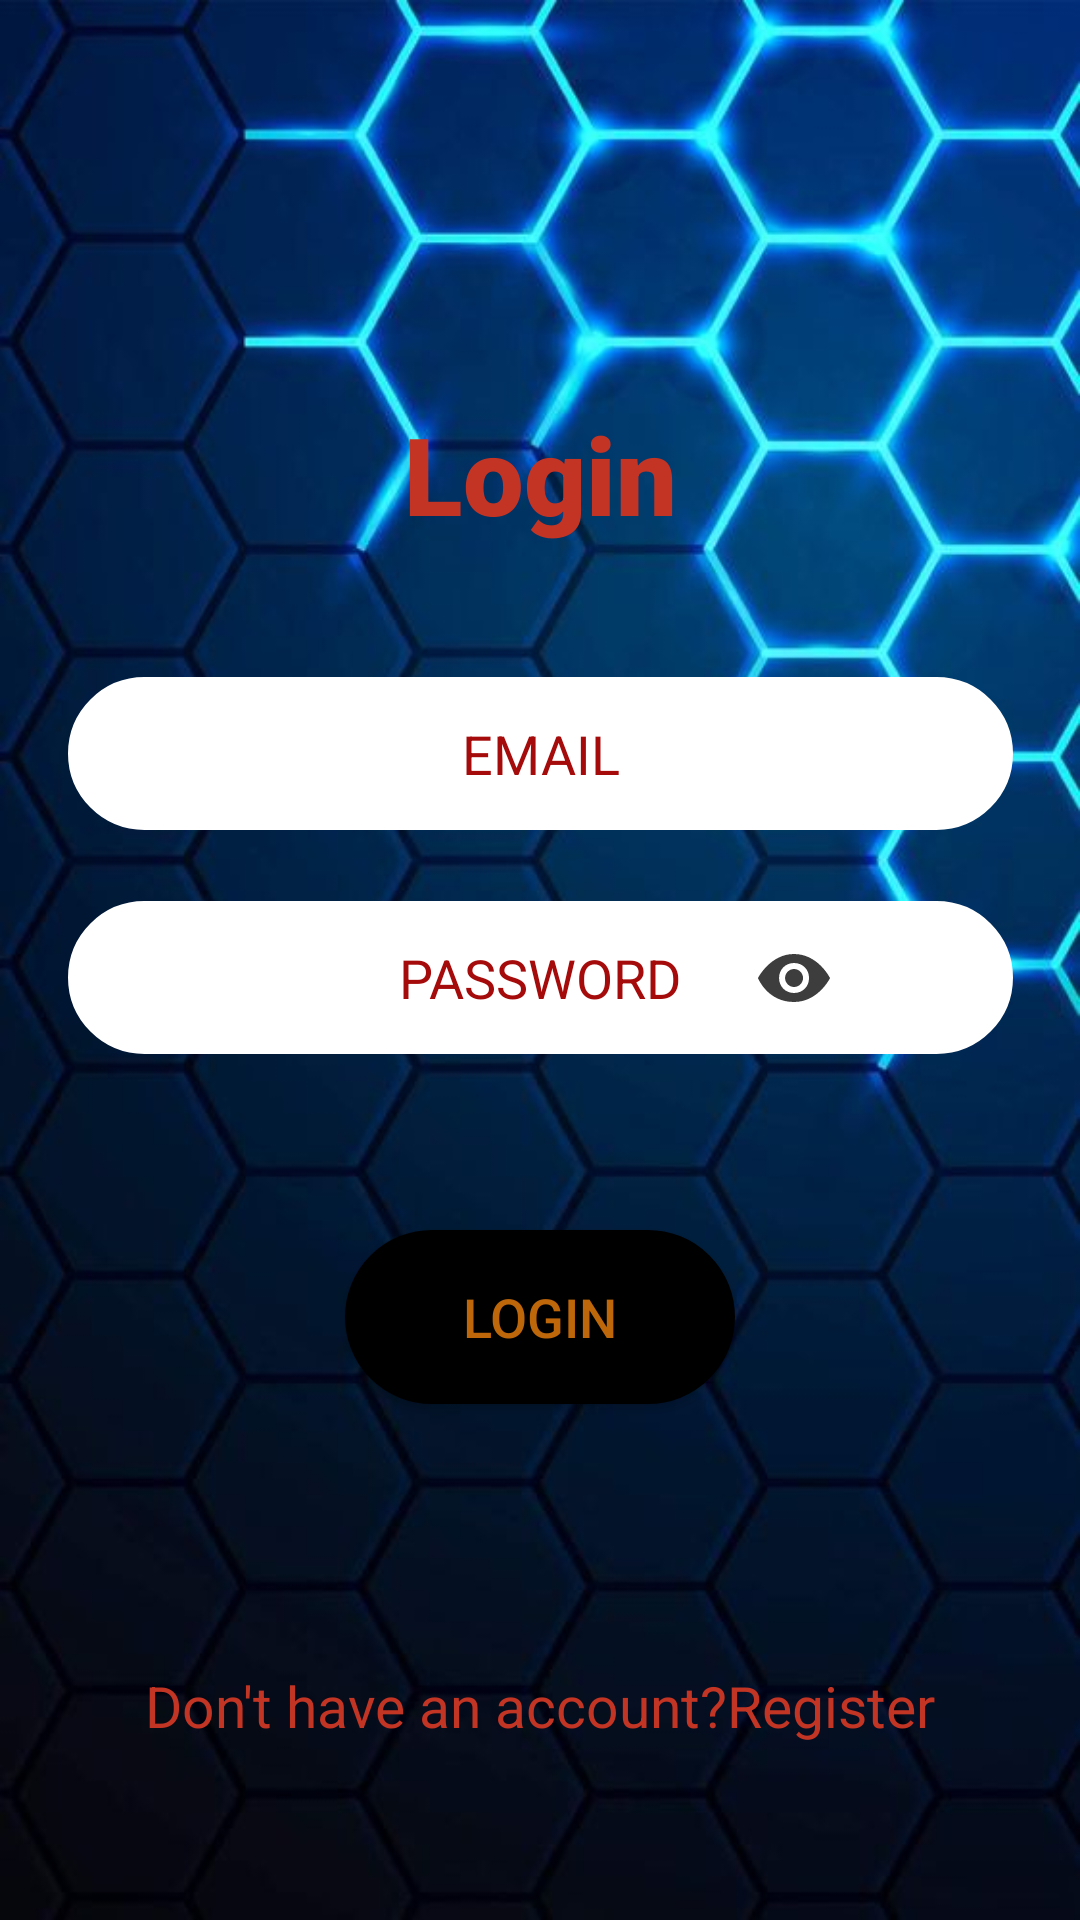

This screen was rendered from an Android layout file. Write that file and the resources it references.
<!-- AndroidManifest.xml: application theme Theme.AppCompat.NoActionBar -->
<!-- res/layout/login_page.xml -->
<?xml version="1.0" encoding="utf-8"?>
<androidx.constraintlayout.widget.ConstraintLayout xmlns:android="http://schemas.android.com/apk/res/android"
    xmlns:app="http://schemas.android.com/apk/res-auto"
    xmlns:tools="http://schemas.android.com/tools"
    android:layout_width="match_parent"
    android:layout_height="match_parent"
    android:background="@drawable/logs"
    android:theme="@style/Theme.AppCompat.NoActionBar"
    tools:context=".LoginPage">

    <EditText
        android:id="@+id/lemail"
        android:layout_width="315dp"
        android:layout_height="51dp"
        android:layout_marginStart="8dp"
        android:layout_marginTop="8dp"
        android:layout_marginEnd="8dp"
        android:layout_marginBottom="8dp"
        android:background="@drawable/inputwhite"
        android:cursorVisible="true"
        android:ems="10"
        android:filterTouchesWhenObscured="false"
        android:hint="@string/email"
        android:inputType="textEmailAddress"
        android:textAlignment="center"
        android:textColor="@android:color/black"
        android:textColorHint="#A50B0B"
        android:textCursorDrawable="@android:drawable/dark_header"
        android:textIsSelectable="true"
        app:layout_constraintBottom_toBottomOf="parent"
        app:layout_constraintEnd_toEndOf="parent"
        app:layout_constraintStart_toStartOf="parent"
        app:layout_constraintTop_toTopOf="parent"
        app:layout_constraintVertical_bias="0.38" />

    <EditText
        android:id="@+id/rlpass"
        android:layout_width="315dp"
        android:layout_height="51dp"
        android:layout_marginStart="8dp"
        android:layout_marginTop="8dp"
        android:layout_marginEnd="8dp"
        android:layout_marginBottom="8dp"
        android:autofillHints=""
        android:background="@drawable/inputwhite"
        android:ems="10"
        android:hint="PASSWORD"
        android:inputType="textPassword"
        android:textAlignment="center"
        android:textColor="#2F363F"
        android:textColorHint="#A50B0B"
        android:textIsSelectable="true"
        app:layout_constraintBottom_toBottomOf="parent"
        app:layout_constraintEnd_toEndOf="parent"
        app:layout_constraintStart_toStartOf="parent"
        app:layout_constraintTop_toTopOf="parent"
        app:layout_constraintVertical_bias="0.51" />

    <Button
        android:id="@+id/login"
        android:layout_width="130dp"
        android:layout_height="58dp"
        android:layout_marginStart="8dp"
        android:layout_marginTop="8dp"
        android:layout_marginEnd="8dp"
        android:layout_marginBottom="8dp"
        android:background="@drawable/mybutton3"
        android:onClick="OnLogin"
        android:text="LOGIN"
        android:textColor="#BD660A"
        android:textSize="18sp"
        app:layout_constraintBottom_toBottomOf="parent"
        app:layout_constraintEnd_toEndOf="parent"
        app:layout_constraintStart_toStartOf="parent"
        app:layout_constraintTop_toTopOf="parent"
        app:layout_constraintVertical_bias="0.71000004" />

    <TextView
        android:id="@+id/textView4"
        android:layout_width="294dp"
        android:layout_height="53dp"
        android:layout_marginStart="8dp"
        android:layout_marginTop="8dp"
        android:layout_marginEnd="8dp"
        android:layout_marginBottom="8dp"
        android:fontFamily="sans-serif-black"
        android:text="@string/login"
        android:textAlignment="center"
        android:textAllCaps="false"
        android:textAppearance="@style/TextAppearance.AppCompat.Medium"
        android:textColor="#C43424"
        android:textSize="36sp"
        app:layout_constraintBottom_toBottomOf="parent"
        app:layout_constraintEnd_toEndOf="parent"
        app:layout_constraintStart_toStartOf="parent"
        app:layout_constraintTop_toTopOf="parent"
        app:layout_constraintVertical_bias="0.22000003" />

    <TextView
        android:id="@+id/rege"
        android:layout_width="280dp"
        android:layout_height="28dp"
        android:layout_marginStart="8dp"
        android:layout_marginTop="8dp"
        android:layout_marginEnd="8dp"
        android:layout_marginBottom="8dp"
        android:text="Don't have an account?Register"
        android:textAlignment="center"
        android:textColor="#C23424"
        android:textColorHint="#A50B0B"
        android:textSize="19sp"
        app:layout_constraintBottom_toBottomOf="parent"
        app:layout_constraintEnd_toEndOf="parent"
        app:layout_constraintStart_toStartOf="parent"
        app:layout_constraintTop_toTopOf="parent"
        app:layout_constraintVertical_bias="0.919" />

    <TextView
        android:id="@+id/inpass"
        android:layout_width="182dp"
        android:layout_height="17dp"
        android:layout_marginStart="8dp"
        android:layout_marginTop="8dp"
        android:layout_marginEnd="8dp"
        android:layout_marginBottom="8dp"
        android:textColor="#9B1206"
        android:textSize="14sp"
        app:layout_constraintBottom_toBottomOf="parent"
        app:layout_constraintEnd_toEndOf="parent"
        app:layout_constraintStart_toStartOf="parent"
        app:layout_constraintTop_toTopOf="parent"
        app:layout_constraintVertical_bias="0.6" />

    <ImageButton
        android:id="@+id/sh"
        android:layout_width="42dp"
        android:layout_height="38dp"
        android:layout_marginStart="8dp"
        android:layout_marginTop="8dp"

        android:layout_marginEnd="72dp"
        android:layout_marginBottom="8dp"
        android:background="@drawable/color_cursor"
        app:layout_constraintBottom_toBottomOf="parent"
        app:layout_constraintEnd_toEndOf="parent"
        app:layout_constraintHorizontal_bias="0.99"
        app:layout_constraintStart_toStartOf="parent"
        app:layout_constraintTop_toTopOf="parent"
        app:layout_constraintVertical_bias="0.51"
        app:srcCompat="@drawable/ic_iconfinder_eye_24_103177" />

</androidx.constraintlayout.widget.ConstraintLayout>
<!-- resources referenced by this layout -->
<resources>
  <!-- drawable color_cursor (drawable) -->
  <?xml version="1.0" encoding="utf-8"?>
  <shape xmlns:android="http://schemas.android.com/apk/res/android">
      <size android:height="20dp"
      android:width="2dp">
      </size>
      <solid>android:color="#192A56"</solid>
  </shape>
  <!-- drawable ic_iconfinder_eye_24_103177 (drawable) -->
  <vector android:alpha="0.76" android:height="24dp"
      android:viewportHeight="24" android:viewportWidth="24"
      android:width="24dp" xmlns:android="http://schemas.android.com/apk/res/android">
      <path android:fillColor="#FF000000" android:fillType="evenOdd" android:pathData="M12,4C4.063,4 -0.012,12 -0.012,12S3.063,20 12,20c8.093,0 12.011,-7.969 12.011,-7.969S20.062,4 12,4zM12.018,17c-2.902,0 -5,-2.188 -5,-5c0,-2.813 2.098,-5 5,-5c2.902,0 5,2.187 5,5C17.018,14.812 14.92,17 12.018,17zM12.018,9c-1.658,0.003 -3,1.393 -3,3c0,1.606 1.342,3 3,3c1.658,0 3,-1.395 3,-3C15.018,10.392 13.676,8.997 12.018,9z"/>
  </vector>
  <!-- drawable inputwhite (drawable) -->
  <?xml version="1.0" encoding="utf-8"?>
  <selector xmlns:android="http://schemas.android.com/apk/res/android" >
      <item android:state_pressed="true" >
          <shape android:shape="rectangle"  >
              <corners android:radius="25dip" />
              <stroke android:width="1dip" android:color="#ffffff" />
              <gradient android:angle="-90" android:startColor="#ffffff" android:endColor="#ffffff"  />
          </shape>
      </item>
      <item android:state_focused="true">
          <shape android:shape="rectangle"  >
              <corners android:radius="25dip" />
              <stroke android:width="1dip" android:color="#ffffff" />
              <solid android:color="#ffffff"/>
          </shape>
      </item>
      <item >
          <shape android:shape="rectangle"  >
              <corners android:radius="25dip" />
              <stroke android:width="1dip" android:color="#ffffff" />
              <gradient android:angle="-90" android:startColor="#ffffff" android:endColor="#ffffff" />
          </shape>
      </item>
  </selector>
  <!-- drawable logs: jpg bitmap (drawable, 42388 bytes) -->
  <!-- drawable mybutton3 (drawable) -->
  <?xml version="1.0" encoding="utf-8"?>
  <selector xmlns:android="http://schemas.android.com/apk/res/android" >
      <item android:state_pressed="true" >
          <shape android:shape="rectangle"  >
              <corners android:radius="35dip" />
              <stroke android:width="1dip" android:color="#000000" />
              <gradient android:angle="-90" android:startColor="#000000" android:endColor="#000000"  />
          </shape>
      </item>
      <item android:state_focused="true">
          <shape android:shape="rectangle"  >
              <corners android:radius="35dip" />
              <stroke android:width="1dip" android:color="#000000" />
              <solid android:color="#000000"/>
          </shape>
      </item>
      <item >
          <shape android:shape="rectangle"  >
              <corners android:radius="35dip" />
              <stroke android:width="1dip" android:color="#000000"/>
              <gradient android:angle="-90" android:startColor="#000000" android:endColor="#000000" />
          </shape>
      </item>
  </selector>
  <string name="email">EMAIL</string>
  <string name="login">Login</string>
</resources>
